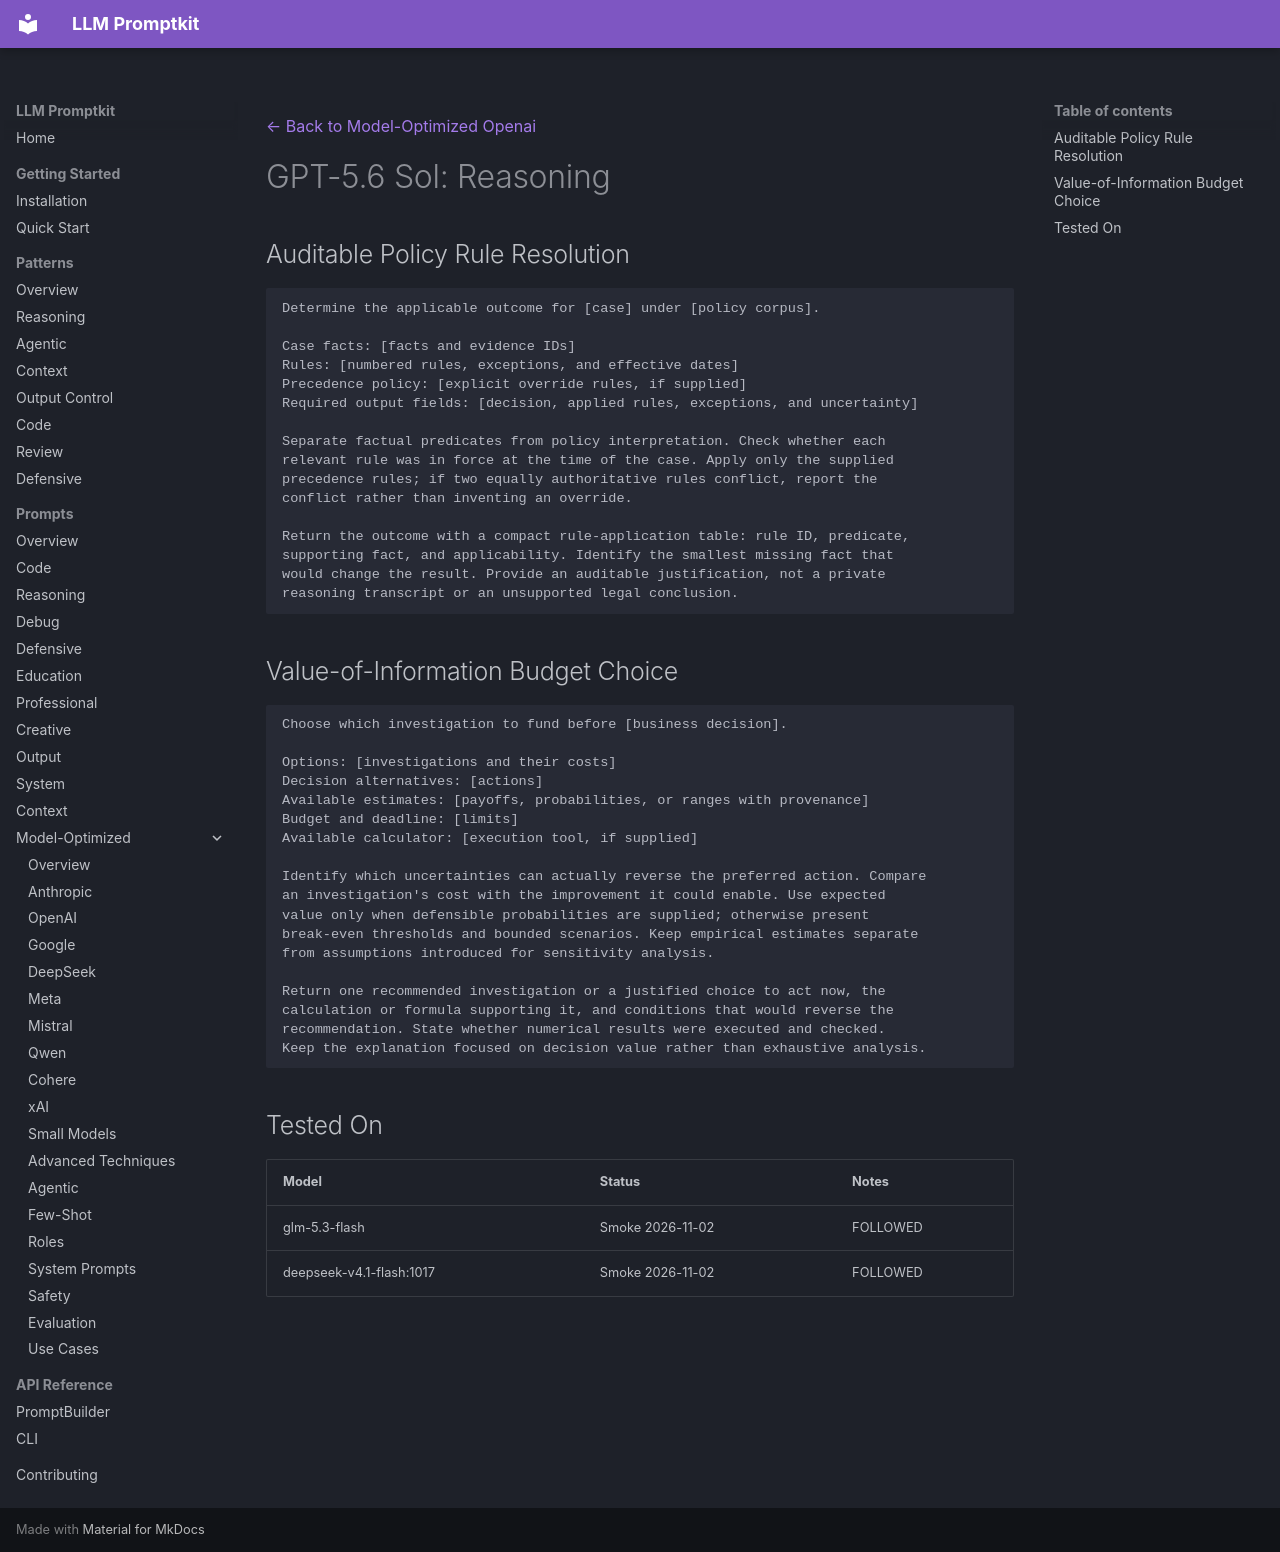

repository: Petsku01/promptkit · page: prompts/model-optimized/openai/gpt-5.6-sol-reasoning/index.html · generator: mkdocs

---
category: "model-optimized"
title: "GPT-5.6 Sol: Reasoning"
subcategory: "openai"
model: "gpt-5.6-sol"
source: "promptkit-authored"
---
[← Back to Model-Optimized Openai](../index.md)

# GPT-5.6 Sol: Reasoning

## Auditable Policy Rule Resolution
```
Determine the applicable outcome for [case] under [policy corpus].

Case facts: [facts and evidence IDs]
Rules: [numbered rules, exceptions, and effective dates]
Precedence policy: [explicit override rules, if supplied]
Required output fields: [decision, applied rules, exceptions, and uncertainty]

Separate factual predicates from policy interpretation. Check whether each
relevant rule was in force at the time of the case. Apply only the supplied
precedence rules; if two equally authoritative rules conflict, report the
conflict rather than inventing an override.

Return the outcome with a compact rule-application table: rule ID, predicate,
supporting fact, and applicability. Identify the smallest missing fact that
would change the result. Provide an auditable justification, not a private
reasoning transcript or an unsupported legal conclusion.
```

## Value-of-Information Budget Choice
```
Choose which investigation to fund before [business decision].

Options: [investigations and their costs]
Decision alternatives: [actions]
Available estimates: [payoffs, probabilities, or ranges with provenance]
Budget and deadline: [limits]
Available calculator: [execution tool, if supplied]

Identify which uncertainties can actually reverse the preferred action. Compare
an investigation's cost with the improvement it could enable. Use expected
value only when defensible probabilities are supplied; otherwise present
break-even thresholds and bounded scenarios. Keep empirical estimates separate
from assumptions introduced for sensitivity analysis.

Return one recommended investigation or a justified choice to act now, the
calculation or formula supporting it, and conditions that would reverse the
recommendation. State whether numerical results were executed and checked.
Keep the explanation focused on decision value rather than exhaustive analysis.
```

## Tested On

| Model | Status | Notes |
|-------|--------|-------|
| glm-5.3-flash | Smoke 2026-11-02 | FOLLOWED |
| deepseek-v4.1-flash:1017 | Smoke 2026-11-02 | FOLLOWED |
